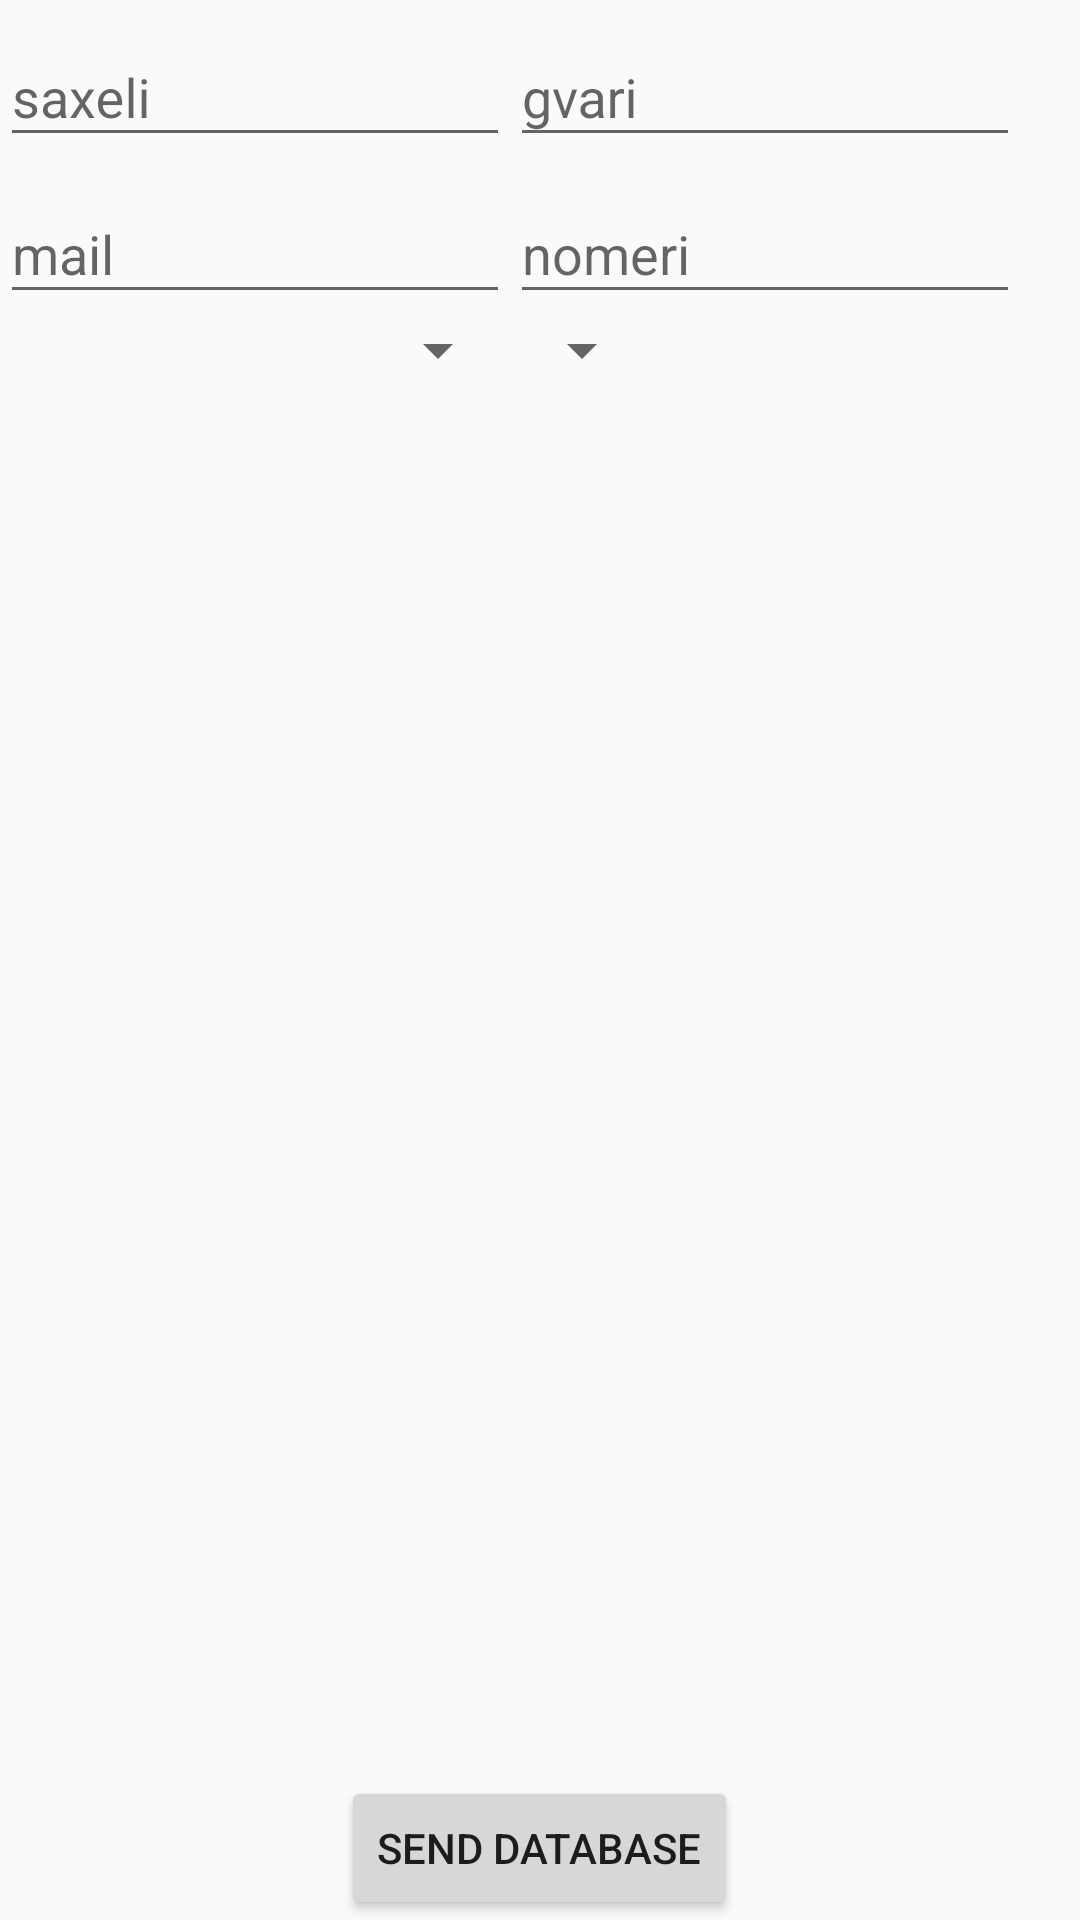

Write the Android layout XML for this screen, with the resource values it uses.
<!-- AndroidManifest.xml: application theme AppTheme -->
<!-- res/layout/activity_choose.xml -->
<RelativeLayout xmlns:android="http://schemas.android.com/apk/res/android"
    xmlns:tools="http://schemas.android.com/tools"
    android:layout_width="match_parent"
    android:layout_height="match_parent"
    tools:context="com.example.geolabedu.testn2.ChooseActivity">

    <ImageView

        android:layout_width="wrap_content"
        android:layout_height="wrap_content"
        android:id="@+id/imageView"
        android:src="@android:drawable/sym_def_app_icon"
        android:layout_alignParentTop="true"
        android:layout_centerHorizontal="true" />

<RelativeLayout
    android:layout_width="wrap_content"
    android:layout_height="wrap_content"
    android:layout_below="@+id/imageView"
    android:id="@+id/relativeLayout">
    <android.support.design.widget.TextInputLayout
        android:id="@+id/edit_saxeli"
        android:layout_width="wrap_content"
        android:layout_height="wrap_content">

         <EditText
             android:layout_width="170dp"
             android:layout_height="wrap_content"
             android:hint="saxeli"
             android:inputType="text"
             android:id="@+id/saxeli" />


    </android.support.design.widget.TextInputLayout>

    <android.support.design.widget.TextInputLayout
        android:layout_toRightOf="@+id/edit_saxeli"
        android:layout_width="wrap_content"
        android:layout_height="wrap_content"
        android:id="@+id/edit_gvari">

        <EditText
            android:layout_width="170dp"
            android:layout_height="wrap_content"
            android:hint="gvari"
            android:inputType="text"
            android:id="@+id/gvari" />


    </android.support.design.widget.TextInputLayout>

    <android.support.design.widget.TextInputLayout
        android:layout_below="@+id/edit_saxeli"
        android:layout_width="wrap_content"
        android:layout_height="wrap_content"
        android:id="@+id/edit_mail">

        <EditText
            android:layout_width="170dp"
            android:layout_height="wrap_content"
            android:hint="mail"
            android:inputType="text"
            android:id="@+id/mail" />


    </android.support.design.widget.TextInputLayout>

    <android.support.design.widget.TextInputLayout
        android:layout_width="wrap_content"
        android:layout_height="wrap_content"
        android:id="@+id/edit_nomeri"
        android:layout_toRightOf="@+id/edit_mail"
        android:layout_below="@+id/edit_gvari">

        <EditText
            android:layout_width="170dp"
            android:layout_height="wrap_content"
            android:hint="nomeri"
            android:inputType="text"
            android:id="@+id/nomeri"/>

    </android.support.design.widget.TextInputLayout>

    <Spinner
        android:layout_width="wrap_content"
        android:layout_height="wrap_content"
        android:id="@+id/weli"
        android:layout_toRightOf="@+id/edit_mail"
        android:layout_below="@+id/edit_nomeri"
        />

    <Spinner
        android:layout_width="wrap_content"
        android:layout_height="wrap_content"
        android:id="@+id/modeli"
        android:layout_toLeftOf="@+id/edit_nomeri"
        android:layout_below="@+id/edit_mail"/>

</RelativeLayout>

    <Button
        android:layout_width="wrap_content"
        android:layout_height="wrap_content"
        android:text="send database"
        android:id="@+id/button"
        android:layout_alignParentBottom="true"
        android:layout_centerHorizontal="true" />



</RelativeLayout>
<!-- resources referenced by this layout -->
<resources>
  <style name="AppTheme" parent="Theme.AppCompat.Light.NoActionBar">
          
          <item name="android:colorPrimary">@color/statusrose</item>
      </style>
  <color name="statusrose">#C2185B</color>
</resources>
